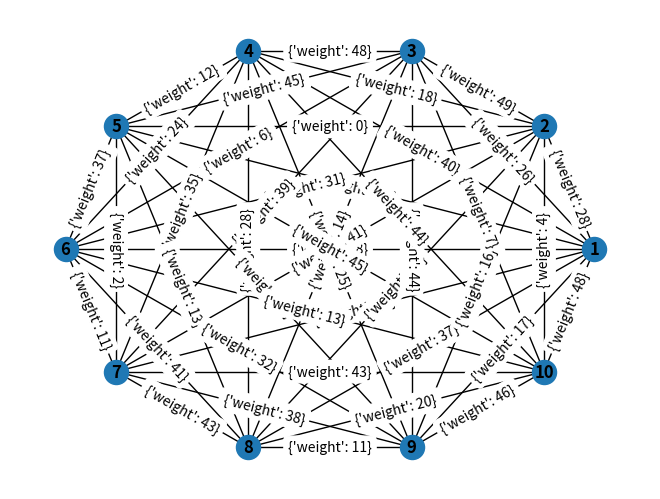
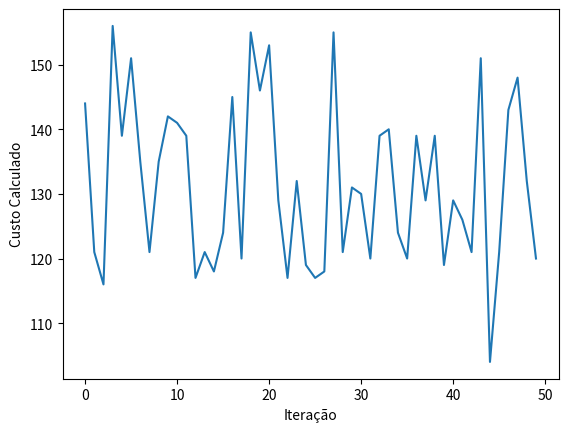

Here is the Python script that generated these plots, in order:
#!/usr/bin/env python3
# -*- coding: utf-8 -*-
"""
Created on Tue Oct 16 16:14:12 2018

@author: victor

Para ver funcionando, executar todo o código.
"""
import networkx as nx
import random
import numpy as np
import matplotlib.pyplot as plt

def testaCaminho(grafo, caminho):
    '''Recebe um grafo e um caminho. Testa se um caminho é válido.'''
    for i in range(1, len(caminho)-1):
        if not grafo.has_edge(caminho[i],caminho[i+1]):  # Se não é adjacêcia entre dos nós
            return False
    return True  # Se saiu do FOR ,significa que os nós vizinhos têm adjacêcia

def geraCaminho(grafo, nos):
    '''Recebe um grafo e a lista usada para criar os nós. Gera um caminho adjacente, que é uma lista.'''
    caminhoVal = False  # CaminhoValido
    while(not caminhoVal):
        caminho = random.sample(nos[1:], grafo.number_of_nodes()-1)
        caminho.append(1)
        caminho.insert(0, 1)
        caminhoVal = testaCaminho(grafo, caminho)
    return caminho

def caminhoAdjacente(grafo, caminho):
    '''Gera um caminho 'adjacente' ao dado. Retorna o mesmo caminho com duas cidades trocadas de lugar.'''
    pos1 = 0
    pos2 = 0
    adj = caminho.copy()
    
    caminhoVal = False
    while(not caminhoVal or adj==caminho):  
        while(pos1==pos2):
            pos1 = random.randint(1, len(caminho)-2)
            pos2 = random.randint(1, len(caminho)-2)
        adj[pos1],adj[pos2] = adj[pos2],adj[pos1]  # Realiza troca
        caminhoVal = testaCaminho(grafo, adj)
    return adj
    
def custo(grafo, caminho):
    '''Calcula custo de um caminho'''
    soma = 0
    for i in range(len(caminho)-1):
        soma += grafo[caminho[i]][caminho[i+1]]['weight']
    
    return soma

def SA(grafo, cidades, T):
    '''Implementa Simulated Anneling'''
    xAtual = geraCaminho(grafo, cidades)  # Gera primeiro caminho aleatório
    yAtual = custo(grafo, xAtual)  # E seu curto
    hist_X = [xAtual]  # Histórico de
    hist_Y = [yAtual]  # soluções
    for i in range(1000):
        xProx = caminhoAdjacente(grafo, xAtual)  # Gera os novos dados para
        yProx = custo(grafo, xProx)              # comparar com o atual
        if np.random.rand() > 1 - np.e**-((yAtual-yProx)/T):  # Caso verdade, NÃO aceito novo valor
            xProx = xAtual.copy()  # Valor de xProx é descartado
        
        xAtual = xProx.copy()         # Atualiza valores de x e y
        yAtual = custo(grafo, xAtual) #
        T = 0.99 * T #Reduz a temperatura por 1% a cada iteração
        hist_X.append(xAtual)  # Adiciona no fim da lista o valor de xAtual (que também é uma lista)
        hist_Y.append(yAtual)
        
    custoFinal = custo(grafo, xAtual)  # Calcula custo da última solução encontrada
    return xAtual, custoFinal, hist_X, hist_Y


#nx.draw_circular(Mapa,with_labels=True,font_weight='bold')
#nx.draw_networkx_edge_labels(Mapa, pos=nx.circular_layout(Mapa))
#Mapa.number_of_edges()
#Consultar documentação completa do draw(): nx.draw_networkx()

cidades = []
qtd_cidade = 10
for i in range(1, qtd_cidade+1):
    cidades.append(i)

Mapa = nx.Graph()
Mapa.add_nodes_from(cidades)
for i in range(1, qtd_cidade+1):
    for j in range(1, qtd_cidade+1):
        if i > j:  # Pra não percorrer a mesma aresta duas vezes
            Mapa.add_edge(i,j, weight=random.randint(0, 50))

print('Gerando grafo aleatório')
plt.figure(1)
nx.draw_circular(Mapa,with_labels=True,font_weight='bold')
nx.draw_networkx_edge_labels(Mapa, pos=nx.circular_layout(Mapa))
plt.show()

print('Executando SA várias vezes')
resultados = []
for i in range(50):
    x,c,hx,hy = SA(Mapa, cidades, 6440)
    resultados.append(c)

plt.figure(2)
plt.plot(resultados)
plt.xlabel('Iteração')
plt.ylabel('Custo Calculado')
plt.show()

'''
cidades = []
qtd_cidade = 6
for i in range(1, qtd_cidade):
    cidades.append(i)

 
Mapa = nx.Graph()  # Cria grafo
Mapa.add_nodes_from(cidades)  # Adiciona nós 

# Adiciona arestas 
e = [(1,2,99), (2,3,99), (3,4,1),(4,5,99),(5,1, 1),(1,4,99), (2,4,1),
     (2,5,1),(1,3,1), (3,5,99)]
Mapa.add_weighted_edges_from(e)


Mapa.add_edges_from([(1,2, {'peso': random.randint(0, 100)}), (2,3, {'peso': random.randint(0, 100)}),
                     (3,4, {'peso': random.randint(0, 100)}),(4,5, {'peso': random.randint(0, 100)}),
                     (5,1, {'peso': random.randint(0, 100)}),(1,4, {'peso': random.randint(0, 100)}),
                     (2,4, {'peso': random.randint(0, 100)}),(2,5, {'peso': random.randint(0, 100)}),
                     (1,3, {'peso':}))])


#Mapa = nx.complete_graph(10)
Mapa = nx.Graph()
Mapa.add_nodes_from(cidades)
for i in range(1, qtd_cidade):
    for j in range(1, qtd_cidade):
        if i > j:  # Pra não percorrer a mesma aresta duas vezes
            Mapa.add_edge(i,j, peso=random.randint(0, 100))

'''
